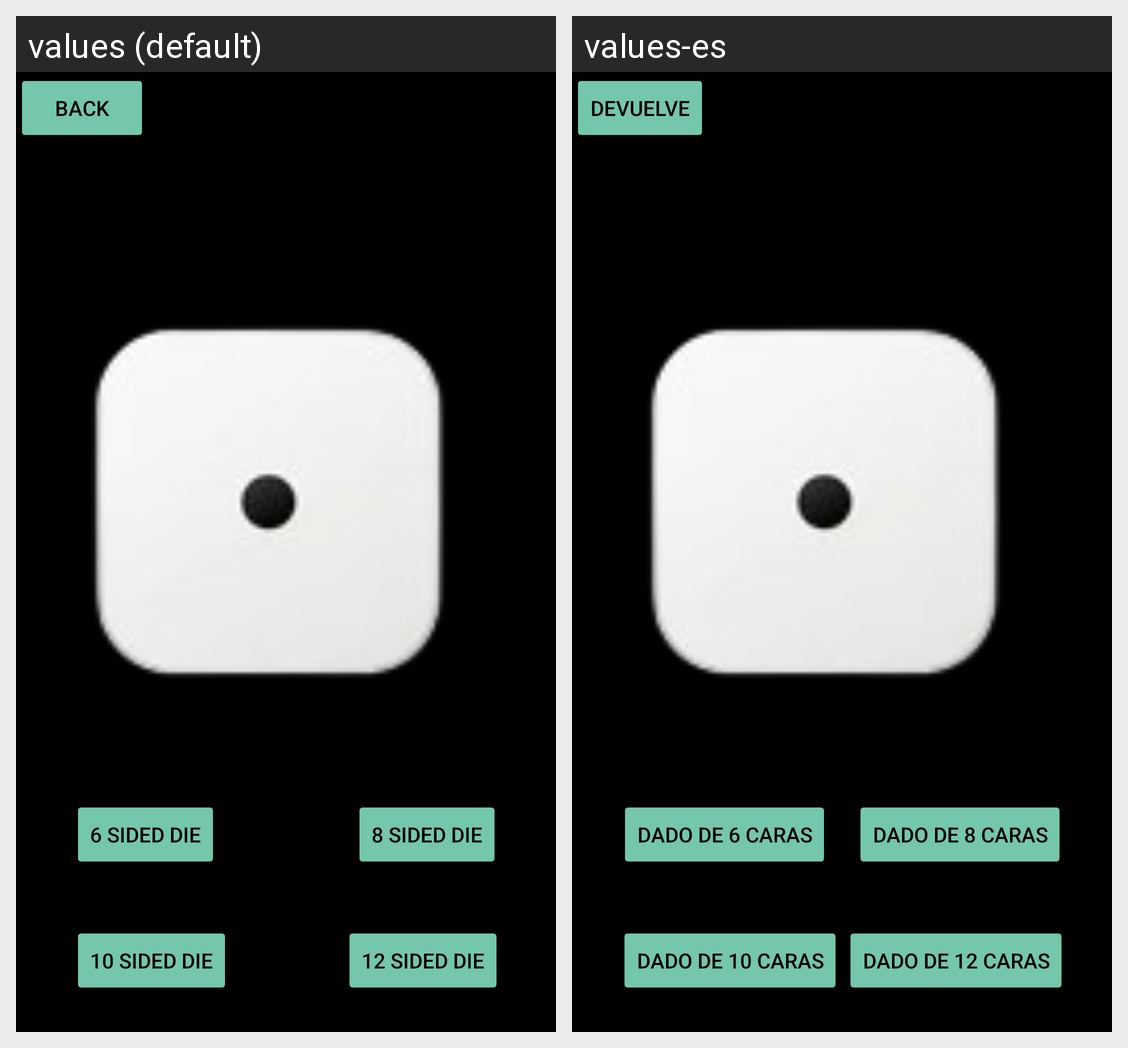

This grid shows one Android layout under two languages. Give, for every string resource on the screen, its name, the default text and each shown locale's text.
Android screen res/layout/dice_roller.xml rendered under 2 locales, left to right: values (default), values-es. Device: Nexus 5 (rendered at 1080×1920; each locale shown at half size, 540×960, under a caption strip naming it); theme Theme.DnD5eManager.
Strings drawn on this screen, with the default value and each locale's value (text and hints the layout hard-codes, and strings that could not be matched under every locale, appear in the picture but are not listed):

word_back
  values: Back
  values-es: Devuelve

dice_d6
  values: 6 Sided Die
  values-es: Dado de 6 caras

dice_d8
  values: 8 Sided Die
  values-es: Dado de 8 caras

dice_d10
  values: 10 Sided Die
  values-es: Dado de 10 caras

dice_d12
  values: 12 Sided Die
  values-es: Dado de 12 caras
